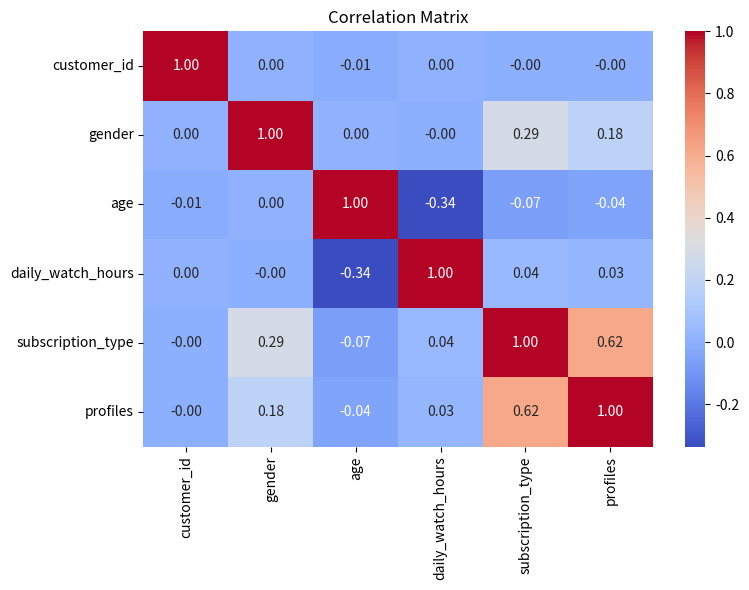

Reproduce this figure in Python.
import numpy as np
import pandas as pd
from scipy.stats import truncnorm
import string
import seaborn as sns
import matplotlib.pyplot as plt
from scipy.stats import chi2_contingency

N_USERS = 50_000
np.random.seed(42)

def generate_customer_id(n=0):
    """
    Generate unique customer IDs.

    Args:
        n (int): Number of customer IDs to generate.

    Returns:
        np.ndarray: Array of customer IDs.
    """
    
    chars = string.ascii_uppercase + string.digits
    base = len(chars)
    max_ids = base ** 8

    if n > max_ids:
        raise ValueError(f"Cannot generate more than {max_ids} unique 8-character IDs.")
    
    rng = np.random.default_rng()
    
    numbers = rng.choice(max_ids, size=n, replace=False)

    def to_base36(num):
        s = ""

        for _ in range(8):
            s = chars[num % base] + s
            num //= base
        return s
    
    ids = [to_base36(num) for num in numbers]

    return np.array(ids)


def generate_categorical_feature(n=0, categories=[], probs=None, shuffle=True, dtype=None):
    """
    Generate a categorical feature with custom categories and distributions
    
    Args:
        n (int): Number of samples to generate
        categories (list): List of categories
        probs (list, optional): Probabilities for each category, should sum to 1
                                If None, equal distribution is used
        shuffle (bool): If True, shuffle the final array
        dtype: Data type for output (e.g., np.int8 for encoded values)
    
    Returns:
        np.ndarray: Generated categorical feature.
    """

    probs = np.array(probs)
    k = len(categories)
    
    if probs is None:  # Equal split if not provided
        probs = [1.0 / k] * k
    
    counts = (np.array(probs) * n).astype(int)
    
    # Adjust last category to fix rounding issues
    counts[-1] += n - counts.sum()
    
    feature = np.concatenate([
        np.full(counts[i], categories[i], dtype=object) for i in range(k)
    ])
    
    if shuffle:
        np.random.shuffle(feature)
    
    if dtype is not None:
        feature = feature.astype(dtype)
    
    return feature

def truncated_normal(n, mean, std, low, high):
    """
    Generate n samples from a truncated normal distribution

    Args:
        n (int): Number of samples to generate
        mean (float): Mean of the distribution
        std (float): Standard deviation of the distribution
        low (float): Lower bound for truncation
        high (float): Upper bound for truncation
    """

    a, b = (low - mean) / std, (high - mean) / std
    return truncnorm.rvs(a, b, loc=mean, scale=std, size=n)

def generate_ages(n, weights=(0.8, 0.2)):
    """
    Generate age distribution for users based on specified weights.

    Args:
        n (int): Number of samples to generate
        weights (tuple): Weights for different age groups
    """

    n_main = int(n * weights[0])
    n_older = n - n_main

    ages_main = truncated_normal(n_main, mean=34, std=9, low=18, high=55)
    ages_older = truncated_normal(n_older, mean=58, std=12, low=45, high=75)

    ages = np.concatenate([ages_main, ages_older])
    np.random.shuffle(ages)
    return ages.astype(int)


def generate_daily_watch_hours(ages):
    """
    Generate right-skewed daily watch hours for streaming platform users.
    Younger users tend to watch more, with a long tail for heavy viewers.
    """
    watch_hours = np.zeros_like(ages, dtype=float)

    # Age groups
    young_mask = ages < 25
    adult_mask = (ages >= 25) & (ages < 40)
    middle_mask = (ages >= 40) & (ages < 60)
    senior_mask = ages >= 60

    # Log-normal parameters (mean and sigma in log-space)
    # Younger users: heavier tail
    watch_hours[young_mask] = np.random.lognormal(mean=1.2, sigma=0.7, size=young_mask.sum())
    watch_hours[adult_mask] = np.random.lognormal(mean=0.75, sigma=0.6, size=adult_mask.sum())
    watch_hours[middle_mask] = np.random.lognormal(mean=0.5, sigma=0.5, size=middle_mask.sum())
    watch_hours[senior_mask] = np.random.lognormal(mean=0.3, sigma=0.4, size=senior_mask.sum())

    # Clip to realistic maximum
    watch_hours = np.clip(watch_hours, 0, 8)

    # Optional rounding
    watch_hours = watch_hours.round(2)

    return watch_hours


def generate_subscription_types(genders, ages, daily_watch_hours):
    """
    Fully vectorized generation of subscription types based on gender, age, and daily watch hours.

    Args:
        genders (np.ndarray or pd.Series): Array of genders.
        ages (np.ndarray): Array of user ages.
        daily_watch_hours (np.ndarray): Array of daily watch hours.

    Returns:
        np.ndarray: Array of subscription types ("Premium", "Standard", "Basic").
    """

    genders = np.array(genders)
    ages = np.array(ages)
    watch_hours = np.array(daily_watch_hours)
    n = len(genders)

    categories = np.array(["Premium", "Standard", "Basic"])

    # Base probabilities per gender
    base_probs_dict = {
        "Male": np.array([0.25, 0.53, 0.22]),
        "Female": np.array([0.1, 0.25, 0.65]),
        "Other": np.array([0.15, 0.35, 0.5])
    }

    # Map base probabilities to each user
    base_probs = np.zeros((n, 3))
    for gender, probs in base_probs_dict.items():
        mask = genders == gender
        base_probs[mask] = probs

    # Age factor: younger users more likely premium
    age_factor = np.clip((50 - ages) / 50, 0, 1)

    # Watch hours factor: higher daily hours == higher premium
    watch_factor = np.clip(watch_hours / 12, 0, 1)

    # Combined adjustment
    combined_factor = 0.7 * age_factor + 0.3 * watch_factor
    adjustment = combined_factor * 0.2  # max +20% boost to premium

    # Apply adjustment: boost premium, reduce basic
    base_probs[:, 0] += adjustment
    base_probs[:, 2] -= adjustment

    # Clip to [0,1] and normalize
    base_probs = np.clip(base_probs, 0, 1)
    base_probs /= base_probs.sum(axis=1, keepdims=True)

    # Create cumulative sum for inverse transform sampling
    cum_probs = np.cumsum(base_probs, axis=1)
    rand_vals = np.random.rand(n, 1)
    subscription_idx = (rand_vals < cum_probs).argmax(axis=1)

    subscription = categories[subscription_idx]

    return subscription


def generate_profiles(subscription_types, ages):
    """
    Generate number of profiles created per user account.
    
    Args:
        subscription_types (np.ndarray): Array of subscription types ("Premium", "Standard", "Basic")
        ages (np.ndarray): User ages
    
    Returns:
        np.ndarray: Number of profiles per account
    """
    n = len(subscription_types)
    profiles = np.zeros(n, dtype=int)

    # Base probabilities by subscription type
    probs_map = {
        "Basic":    [0.85, 0.12, 0.03, 0.0, 0.0],  # mostly 1 profile
        "Standard": [0.25, 0.45, 0.20, 0.08, 0.02],  # mix of 2–3
        "Premium":  [0.10, 0.25, 0.30, 0.20, 0.15]   # more likely 3–5
    }

    # Age effect: younger account owners slightly more likely to have fewer profiles
    age_factor = np.clip((ages - 30) / 40, 0, 1)  # older → bigger household
    for i, sub in enumerate(subscription_types):
        probs = np.array(probs_map[sub], dtype=float)

        # Adjust probabilities by age: older users → more profiles
        probs = probs * (1 - 0.2 * (1 - age_factor[i]))
        probs /= probs.sum()

        profiles[i] = np.random.choice([1, 2, 3, 4, 5], p=probs)

    return profiles


genders = generate_categorical_feature(
    n=N_USERS,
    categories=["Male", "Female", "Other"],
    probs=[0.6, 0.35, 0.05],
    shuffle=True,
    dtype=None
)

ages = generate_ages(N_USERS)
daily_watch_hours = generate_daily_watch_hours(ages)
subscription_types = generate_subscription_types(genders, ages, daily_watch_hours)
profiles = generate_profiles(subscription_types, ages)

df = pd.DataFrame({
    "customer_id": generate_customer_id(N_USERS),
    "gender": genders,
    "age": ages,
    "daily_watch_hours": daily_watch_hours,
    "subscription_type": subscription_types,
    "profiles": profiles
})

df.to_csv("generated-dataset.csv", index=False)

# Plot correlation matrix
for col in df.select_dtypes(include=['object']).columns:
    df[col] = pd.factorize(df[col])[0]

corr = df.corr(method='pearson')

plt.figure(figsize=(8, 6))
sns.heatmap(corr, annot=True, cmap="coolwarm", fmt=".2f")
plt.title("Correlation Matrix")
plt.tight_layout()
plt.savefig("correlation_matrix.png")
plt.close()

def cramers_v(x, y):
    """
    Calculate Cramér's V for categorical-categorical association.
    
    Args:
        x, y: Categorical variables (pd.Series or np.ndarray)
        
    Returns:
        float: Cramér's V statistic
    """
    confusion_matrix = pd.crosstab(x, y)
    chi2 = chi2_contingency(confusion_matrix)[0]
    n = confusion_matrix.sum().sum()
    k = min(confusion_matrix.shape)  # smaller of #rows or #columns
    return np.sqrt(chi2 / (n * (k - 1)))

# Example usage:
v = cramers_v(df["gender"], df["subscription_type"])
print("Cramér's V:", v)
